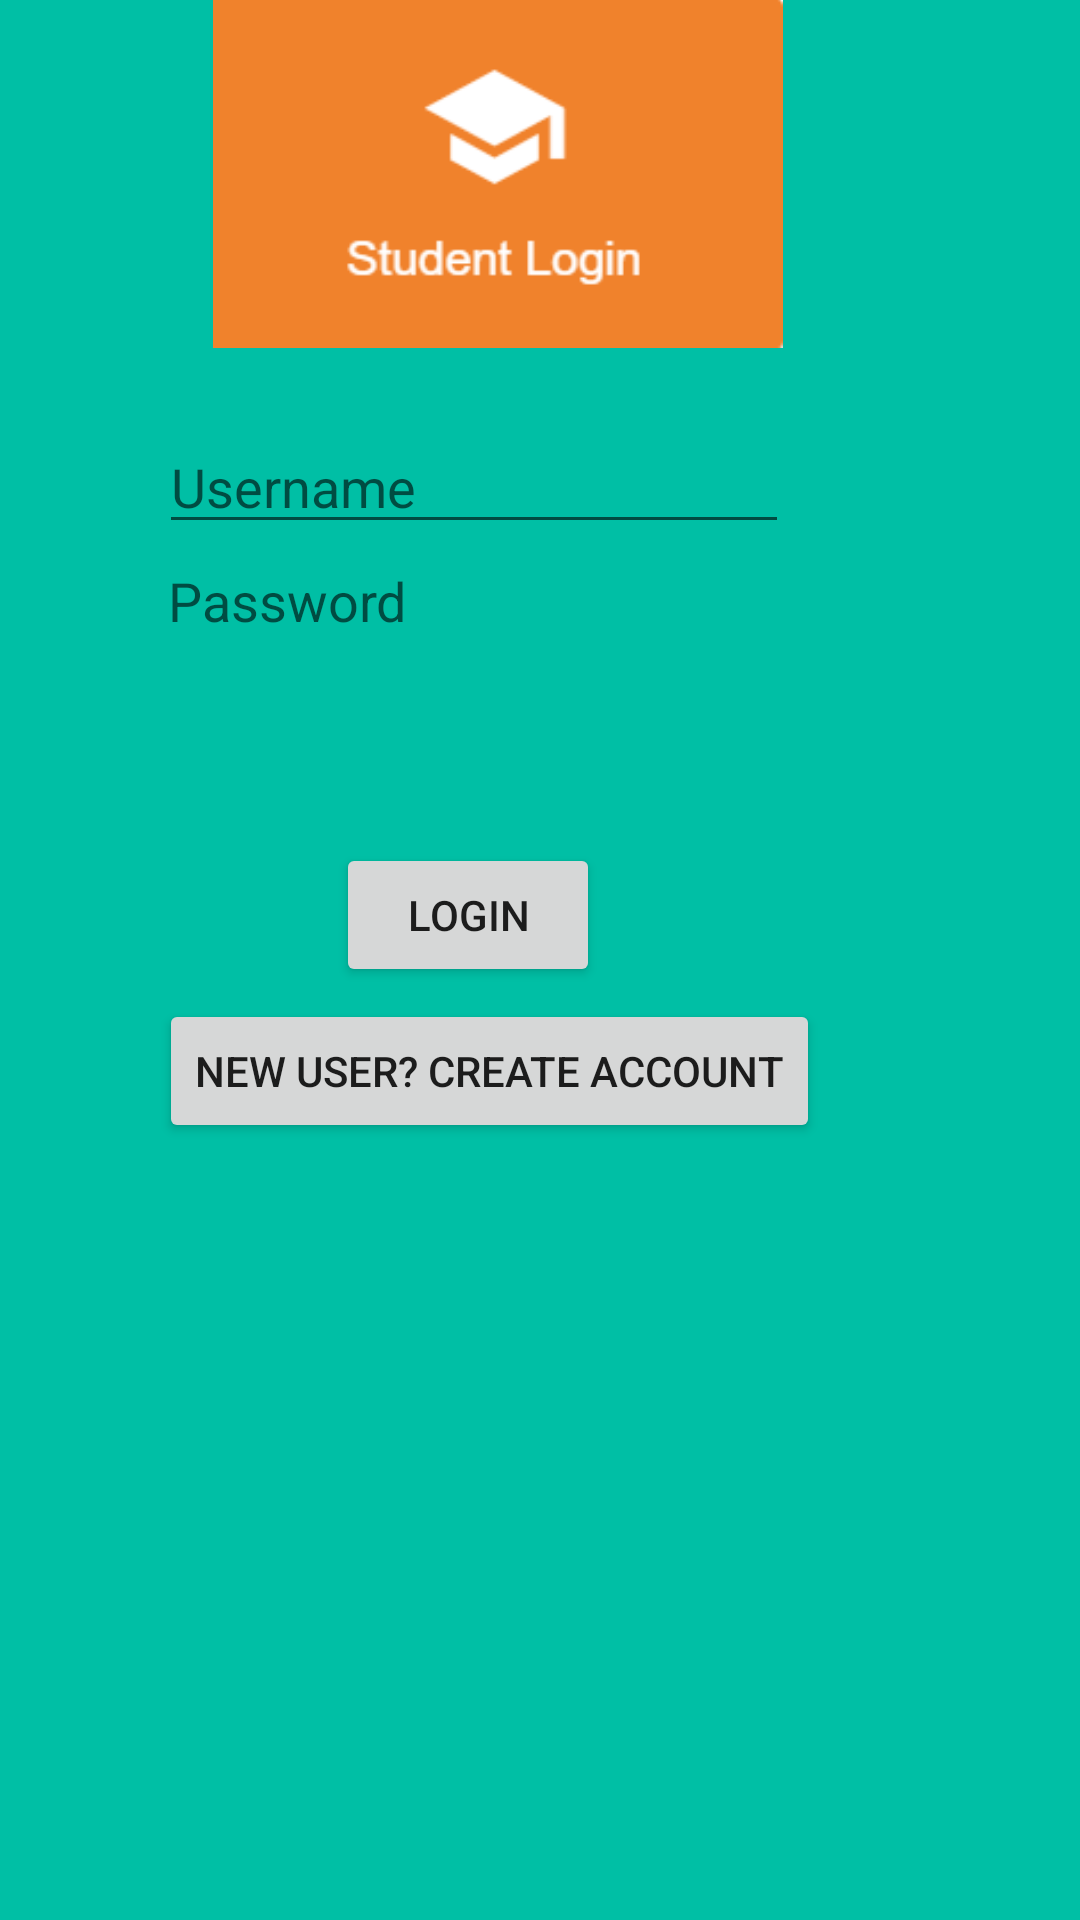

Android layout source for this screen:
<!-- AndroidManifest.xml: application theme AppTheme -->
<!-- res/layout/activity_login.xml -->
<?xml version="1.0" encoding="utf-8"?>
<AbsoluteLayout xmlns:android="http://schemas.android.com/apk/res/android"
    xmlns:app="http://schemas.android.com/apk/res-auto"
    xmlns:tools="http://schemas.android.com/tools"
    android:layout_width="match_parent"
    android:layout_height="match_parent"
    android:background="#00BFA5"
    tools:context=".Login">


    <EditText
        android:id="@+id/etUserName"
        android:layout_width="wrap_content"
        android:layout_height="wrap_content"
        android:layout_marginStart="8dp"
        android:layout_marginEnd="8dp"
        android:layout_marginBottom="524dp"
        android:layout_x="53dp"
        android:layout_y="140dp"
        android:ems="10"
        android:hint="Username"
        android:inputType="textPersonName"
        app:layout_constraintBottom_toBottomOf="parent"
        app:layout_constraintEnd_toEndOf="parent"
        app:layout_constraintHorizontal_bias="0.527"
        app:layout_constraintStart_toStartOf="parent" />

    <EditText
        android:id="@+id/etPassword"
        android:layout_width="wrap_content"
        android:layout_height="wrap_content"
        android:layout_marginStart="8dp"
        android:layout_marginTop="8dp"
        android:layout_marginEnd="8dp"
        android:layout_marginBottom="8dp"
        android:layout_x="56dp"
        android:layout_y="188dp"
        android:background="#00BFA5"
        android:ems="10"
        android:hint="Password"
        android:inputType="textPassword"
        app:layout_constraintBottom_toBottomOf="parent"
        app:layout_constraintEnd_toEndOf="parent"
        app:layout_constraintHorizontal_bias="0.527"
        app:layout_constraintStart_toStartOf="parent"
        app:layout_constraintTop_toBottomOf="@+id/etUserName"
        app:layout_constraintVertical_bias="0.064" />

    <Button
        android:id="@+id/btnLogin"
        android:layout_width="wrap_content"
        android:layout_height="wrap_content"
        android:layout_marginStart="8dp"
        android:layout_marginTop="8dp"
        android:layout_marginEnd="8dp"
        android:layout_marginBottom="8dp"
        android:layout_x="112dp"
        android:layout_y="281dp"
        android:text="Login"
        app:layout_constraintBottom_toBottomOf="parent"
        app:layout_constraintEnd_toEndOf="parent"
        app:layout_constraintHorizontal_bias="0.498"
        app:layout_constraintStart_toStartOf="parent"
        app:layout_constraintTop_toBottomOf="@+id/etPassword"
        app:layout_constraintVertical_bias="0.17" />

    <Button
        android:id="@+id/tvCreateLink"
        android:layout_width="wrap_content"
        android:layout_height="wrap_content"
        android:layout_marginStart="8dp"
        android:layout_marginTop="8dp"
        android:layout_marginEnd="8dp"
        android:layout_marginBottom="8dp"
        android:layout_x="53dp"
        android:layout_y="333dp"
        android:text="New user? Create Account"
        app:layout_constraintBottom_toBottomOf="parent"
        app:layout_constraintEnd_toEndOf="parent"
        app:layout_constraintHorizontal_bias="0.497"
        app:layout_constraintStart_toStartOf="parent"
        app:layout_constraintTop_toBottomOf="@+id/btnLogin"
        app:layout_constraintVertical_bias="0.267" />

    <ImageView
        android:id="@+id/imageView"
        android:layout_width="260dp"
        android:layout_height="117dp"
        android:layout_x="36dp"
        android:layout_y="-1dp"
        app:srcCompat="@drawable/login"
        tools:layout_editor_absoluteX="131dp"
        tools:layout_editor_absoluteY="16dp" />
</AbsoluteLayout>
<!-- resources referenced by this layout -->
<resources>
  <!-- drawable login: png bitmap (drawable-hdpi, 4445 bytes) -->
  <style name="AppTheme" parent="Theme.AppCompat.Light.NoActionBar">
          
          <item name="colorPrimary">@color/colorPrimary</item>
          <item name="colorPrimaryDark">@color/colorPrimaryDark</item>
          <item name="colorAccent">@color/colorAccent</item>
      </style>
  <color name="colorPrimary">#008577</color>
  <color name="colorPrimaryDark">#00574B</color>
  <color name="colorAccent">#6DEBE1E5</color>
</resources>
